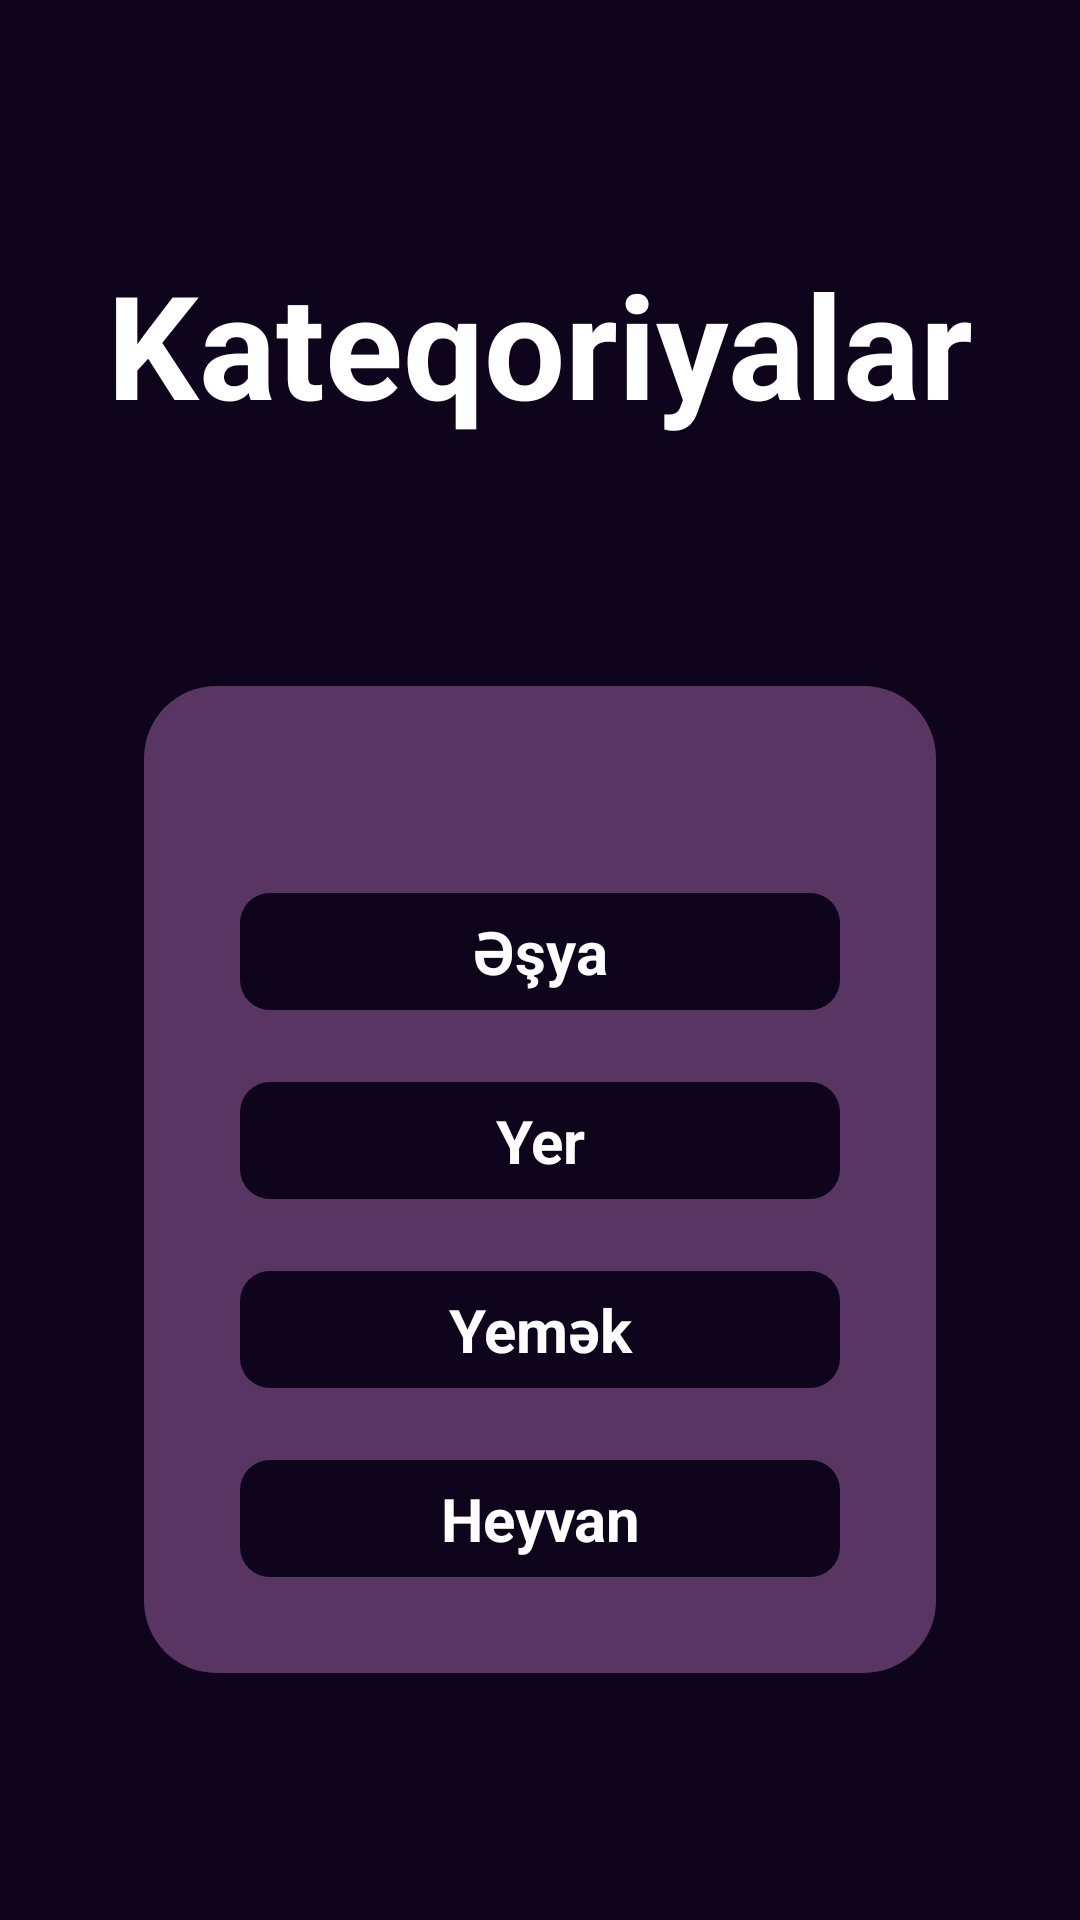

Android layout source for this screen:
<!-- AndroidManifest.xml: application theme Theme.Butabu -->
<!-- res/layout/activity_category.xml -->
<?xml version="1.0" encoding="utf-8"?>
<androidx.constraintlayout.widget.ConstraintLayout xmlns:android="http://schemas.android.com/apk/res/android"
    xmlns:app="http://schemas.android.com/apk/res-auto"
    xmlns:tools="http://schemas.android.com/tools"
    android:id="@+id/main"
    android:layout_width="match_parent"
    android:layout_height="match_parent"
    tools:context=".activities.CategoryActivity"
    android:background="@color/dark_pink">

    <TextView
        android:id="@+id/kateqoriyalar"
        android:layout_width="wrap_content"
        android:layout_height="wrap_content"
        android:text="Kateqoriyalar"
        android:textColor="@color/white"
        android:textSize="48sp"
        android:textStyle="bold"
        app:layout_constraintBottom_toTopOf="@id/linear_parametrler"
        app:layout_constraintEnd_toEndOf="parent"
        app:layout_constraintStart_toStartOf="parent"
        app:layout_constraintTop_toTopOf="parent" />
    <LinearLayout
        android:id="@+id/linear_parametrler"
        android:layout_width="match_parent"
        android:layout_height="wrap_content"
        android:orientation="vertical"
        android:layout_marginHorizontal="48dp"
        android:background="@drawable/bg_blue"
        android:backgroundTint="@color/linear_dark"
        android:gravity="center"
        android:padding="32dp"
        app:layout_constraintBottom_toBottomOf="parent"
        app:layout_constraintEnd_toEndOf="parent"
        app:layout_constraintStart_toStartOf="parent"
        app:layout_constraintTop_toBottomOf="@+id/kateqoriyalar"
        >

    <ImageView
        android:layout_width="wrap_content"
        android:layout_height="wrap_content"
        android:layout_gravity="end"
        android:layout_marginBottom="25dp"
        android:background="@drawable/ic_cancel_white"/>


    <TextView
        android:layout_width="match_parent"
        android:layout_height="wrap_content"
        android:background="@drawable/bg_white_rounded"
        android:padding="6dp"
        android:text="Əşya"
        android:textColor="@color/white"
        android:textAlignment="center"
        android:textSize="20sp"
        android:textStyle="bold"
        android:layout_marginTop="12dp"/>


    <TextView
        android:layout_width="match_parent"
        android:layout_height="wrap_content"
        android:background="@drawable/bg_white_rounded"
        android:padding="6dp"
        android:text="Yer"
        android:textColor="@color/white"
        android:textAlignment="center"
        android:textSize="20sp"
        android:textStyle="bold"
        android:layout_marginTop="24dp"/>

    <TextView
        android:layout_width="match_parent"
        android:layout_height="wrap_content"
        android:background="@drawable/bg_white_rounded"
        android:padding="6dp"
        android:text="Yemək"
        android:textAlignment="center"
        android:textSize="20sp"
        android:textStyle="bold"
        android:textColor="@color/white"
        android:layout_marginTop="24dp"/>

    <TextView
        android:layout_width="match_parent"
        android:layout_height="wrap_content"
        android:background="@drawable/bg_white_rounded"
        android:padding="6dp"
        android:text="Heyvan"
        android:textAlignment="center"
        android:textSize="20sp"
        android:textColor="@color/white"
        android:textStyle="bold"
        android:layout_marginTop="24dp"/>
    </LinearLayout>
</androidx.constraintlayout.widget.ConstraintLayout>
<!-- resources referenced by this layout -->
<resources>
  <color name="dark_pink">#0E041B</color>
  <color name="linear_dark">#593563</color>
  <color name="white">#FFFFFFFF</color>
  <!-- drawable bg_blue (drawable) -->
  <?xml version="1.0" encoding="utf-8"?>
  <shape xmlns:android="http://schemas.android.com/apk/res/android"
      android:shape="rectangle">
      <solid android:color="@color/dark_pink"/>
      <corners android:radius="24dp"/>
  </shape>
  <!-- drawable bg_white_rounded (drawable) -->
  <?xml version="1.0" encoding="utf-8"?>
  <shape xmlns:android="http://schemas.android.com/apk/res/android"
      android:shape="rectangle">
      <solid android:color="@color/dark_pink"/>
      <corners android:radius="10dp"/>
  
  </shape>
  <style name="Theme.Butabu" parent="Base.Theme.Butabu" />
  <style name="Base.Theme.Butabu" parent="Theme.Material3.DayNight.NoActionBar">
          
          
      </style>
</resources>
